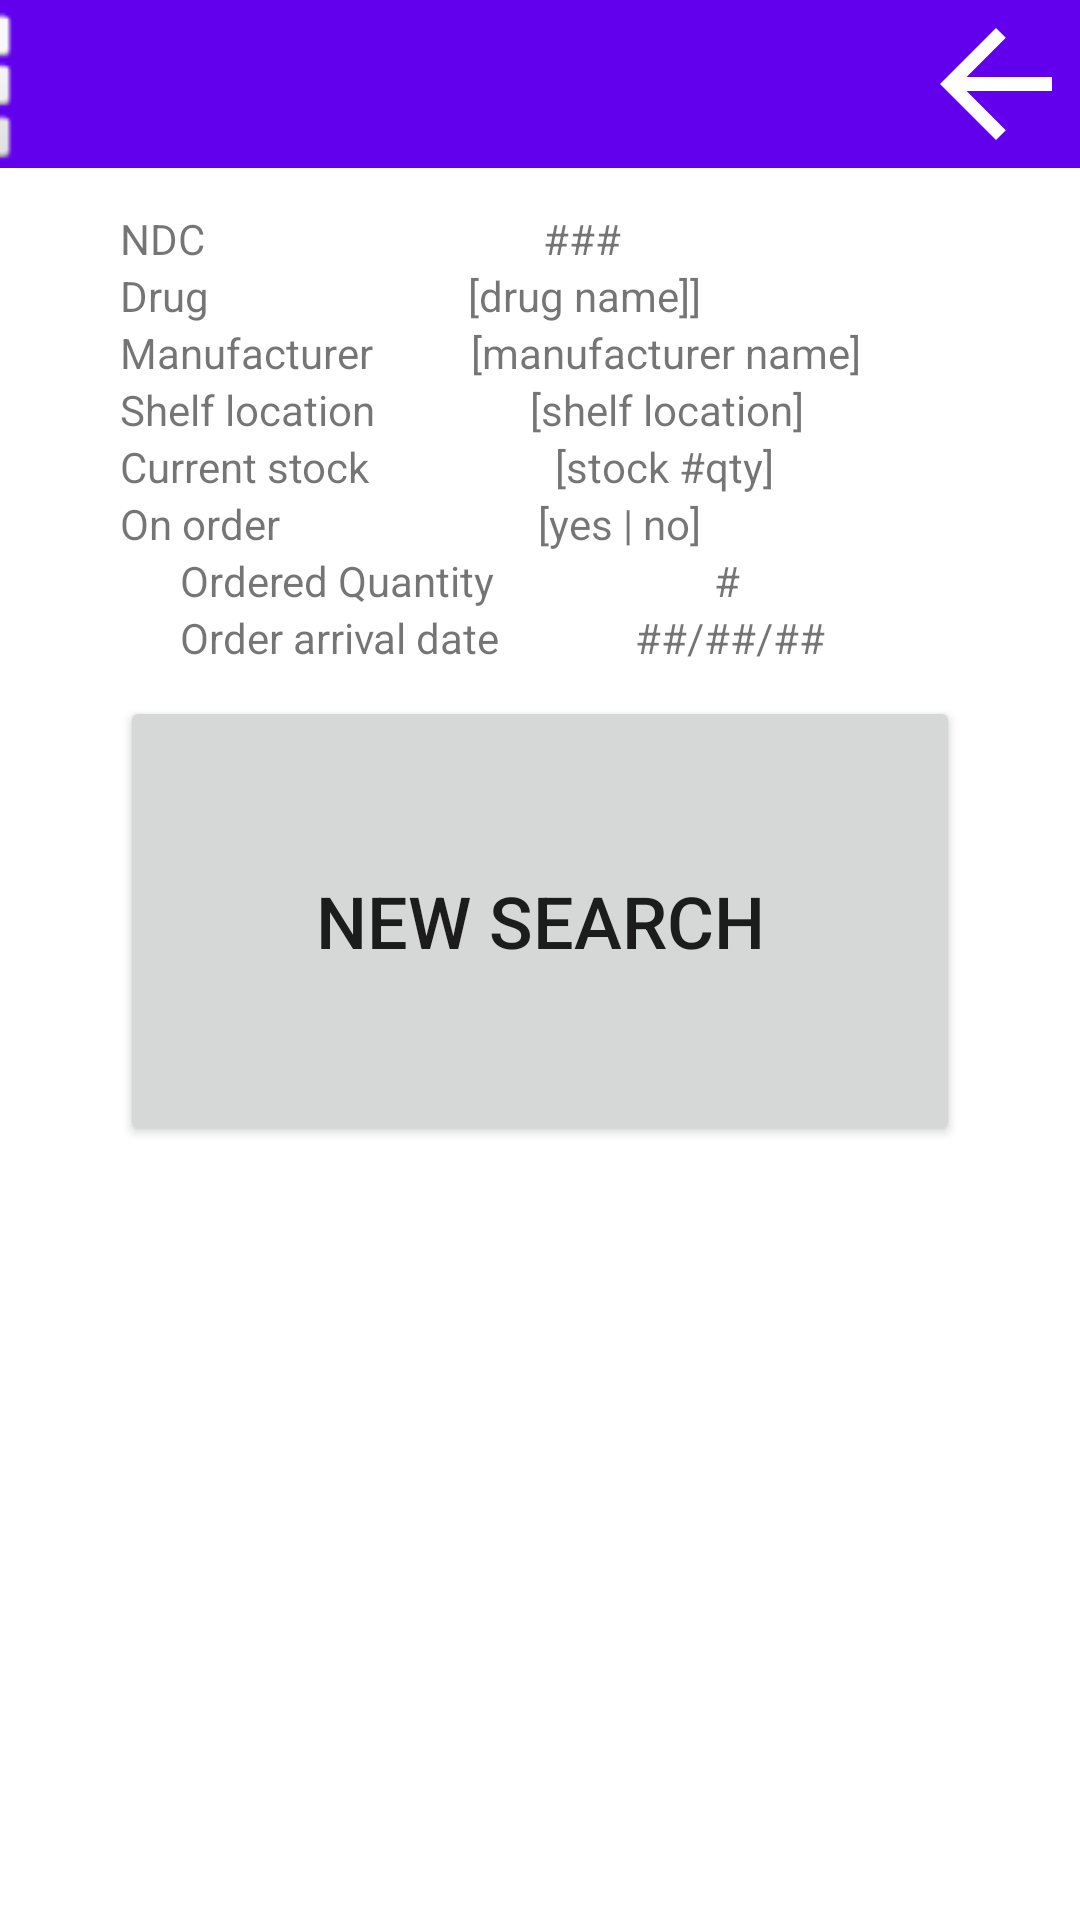

Layout XML and referenced resources for this Android screen:
<!-- AndroidManifest.xml: application theme Theme.SWEN444PharmacyManagerV2 -->
<!-- res/layout/fragment_inventory_browse_details.xml -->
<?xml version="1.0" encoding="utf-8"?>
<androidx.constraintlayout.widget.ConstraintLayout xmlns:android="http://schemas.android.com/apk/res/android"
    xmlns:app="http://schemas.android.com/apk/res-auto"
    xmlns:tools="http://schemas.android.com/tools"
    android:id="@+id/frameLayout7"
    android:layout_width="match_parent"
    android:layout_height="match_parent"
    tools:context=".InventoryBrowseDetails">

    <LinearLayout
        android:id="@+id/linearLayout5"
        android:layout_width="0dp"
        android:layout_height="0dp"
        android:layout_marginTop="30dp"
        android:orientation="vertical"
        android:padding="40dp"
        app:layout_constraintBottom_toBottomOf="parent"
        app:layout_constraintEnd_toEndOf="parent"
        app:layout_constraintStart_toStartOf="parent"
        app:layout_constraintTop_toTopOf="parent">

        <LinearLayout
            android:layout_width="match_parent"
            android:layout_height="wrap_content"
            android:orientation="horizontal">

            <TextView
                android:layout_width="wrap_content"
                android:layout_height="wrap_content"
                android:layout_weight="1"
                android:text="NDC" />

            <TextView
                android:id="@+id/text_ndc"
                android:layout_width="wrap_content"
                android:layout_height="wrap_content"
                android:layout_weight="1"
                android:text="###" />
        </LinearLayout>

        <LinearLayout
            android:layout_width="match_parent"
            android:layout_height="wrap_content"
            android:orientation="horizontal">

            <TextView
                android:layout_width="wrap_content"
                android:layout_height="wrap_content"
                android:layout_weight="1"
                android:text="Drug" />

            <TextView
                android:id="@+id/text_drug_name"
                android:layout_width="wrap_content"
                android:layout_height="wrap_content"
                android:layout_weight="1"
                android:text="[drug name]]" />
        </LinearLayout>

        <LinearLayout
            android:layout_width="match_parent"
            android:layout_height="wrap_content"
            android:orientation="horizontal">

            <TextView
                android:layout_width="wrap_content"
                android:layout_height="wrap_content"
                android:layout_weight="1"
                android:text="Manufacturer" />

            <TextView
                android:id="@+id/text_manufacturer"
                android:layout_width="wrap_content"
                android:layout_height="wrap_content"
                android:layout_weight="1"
                android:text="[manufacturer name]" />
        </LinearLayout>

        <LinearLayout
            android:layout_width="match_parent"
            android:layout_height="wrap_content"
            android:orientation="horizontal">

            <TextView
                android:layout_width="wrap_content"
                android:layout_height="wrap_content"
                android:layout_weight="1"
                android:text="Shelf location" />

            <TextView
                android:id="@+id/text_shelf_location"
                android:layout_width="wrap_content"
                android:layout_height="wrap_content"
                android:layout_weight="1"
                android:text="[shelf location]" />
        </LinearLayout>

        <LinearLayout
            android:layout_width="match_parent"
            android:layout_height="wrap_content"
            android:orientation="horizontal">

            <TextView
                android:layout_width="wrap_content"
                android:layout_height="wrap_content"
                android:layout_weight="1"
                android:text="Current stock" />

            <TextView
                android:id="@+id/text_stock"
                android:layout_width="wrap_content"
                android:layout_height="wrap_content"
                android:layout_weight="1"
                android:text="[stock #qty]" />
        </LinearLayout>

        <LinearLayout
            android:layout_width="match_parent"
            android:layout_height="wrap_content"
            android:orientation="horizontal">

            <TextView
                android:layout_width="wrap_content"
                android:layout_height="wrap_content"
                android:layout_weight="1"
                android:text="On order" />

            <TextView
                android:id="@+id/text_is_on_order"
                android:layout_width="wrap_content"
                android:layout_height="wrap_content"
                android:layout_weight="1"
                android:text="[yes | no]" />
        </LinearLayout>

        <LinearLayout
            android:layout_width="match_parent"
            android:layout_height="wrap_content"
            android:layout_marginLeft="20dp"
            android:orientation="horizontal">

            <TextView
                android:layout_width="wrap_content"
                android:layout_height="wrap_content"
                android:layout_weight="1"
                android:text="Ordered Quantity" />

            <TextView
                android:id="@+id/text_ordered_quantity"
                android:layout_width="wrap_content"
                android:layout_height="wrap_content"
                android:layout_weight="1"
                android:text="#" />
        </LinearLayout>

        <LinearLayout
            android:layout_width="match_parent"
            android:layout_height="wrap_content"
            android:layout_marginLeft="20dp"
            android:orientation="horizontal">

            <TextView
                android:layout_width="wrap_content"
                android:layout_height="wrap_content"
                android:layout_weight="1"
                android:text="Order arrival date" />

            <TextView
                android:id="@+id/text_order_arrival"
                android:layout_width="wrap_content"
                android:layout_height="wrap_content"
                android:layout_weight="1"
                android:text="##/##/##" />
        </LinearLayout>

        <Button
            android:id="@+id/NewInventorySearchbutton"
            android:layout_width="match_parent"
            android:layout_height="150dp"
            android:layout_marginTop="10dp"
            android:text="New Search"
            android:textSize="24sp" />

    </LinearLayout>

    <androidx.appcompat.widget.Toolbar
        android:id="@+id/toolbar"
        android:layout_width="match_parent"
        android:layout_height="wrap_content"
        android:background="?attr/colorPrimary"
        android:minHeight="?attr/actionBarSize"
        android:theme="?attr/actionBarTheme"
        app:layout_constraintStart_toStartOf="parent"
        app:layout_constraintTop_toTopOf="parent" />

    <ImageView
        android:id="@+id/MenuImage"
        android:layout_width="56dp"
        android:layout_height="56dp"
        android:layout_marginEnd="355dp"
        android:src="@android:drawable/ic_dialog_dialer"
        app:layout_constraintEnd_toEndOf="parent"
        app:layout_constraintTop_toTopOf="parent" />

    <ImageView
        android:id="@+id/BackImage"
        android:layout_width="56dp"
        android:layout_height="56dp"
        android:src="@drawable/abc_vector_test"
        app:layout_constraintEnd_toEndOf="parent"
        app:layout_constraintTop_toTopOf="parent" />

</androidx.constraintlayout.widget.ConstraintLayout>
<!-- resources referenced by this layout -->
<resources>
  <style name="Theme.SWEN444PharmacyManagerV2" parent="Theme.MaterialComponents.DayNight.DarkActionBar">
          
          <item name="colorPrimary">@color/purple_500</item>
          <item name="colorPrimaryVariant">@color/purple_700</item>
          <item name="colorOnPrimary">@color/white</item>
          
          <item name="colorSecondary">@color/teal_200</item>
          <item name="colorSecondaryVariant">@color/teal_700</item>
          <item name="colorOnSecondary">@color/black</item>
          
          <item name="android:statusBarColor" tools:targetApi="l">?attr/colorPrimaryVariant</item>
          
      </style>
  <!-- not gathered from this repository: default colours our renderer supplied (Android Studio template values) -->
  <color name="purple_500">#FF6200EE</color>
  <color name="purple_700">#FF3700B3</color>
  <color name="teal_200">#FF03DAC5</color>
  <color name="teal_700">#FF018786</color>
  <color name="black">#FF000000</color>
  <color name="white">#FFFFFFFF</color>
</resources>
